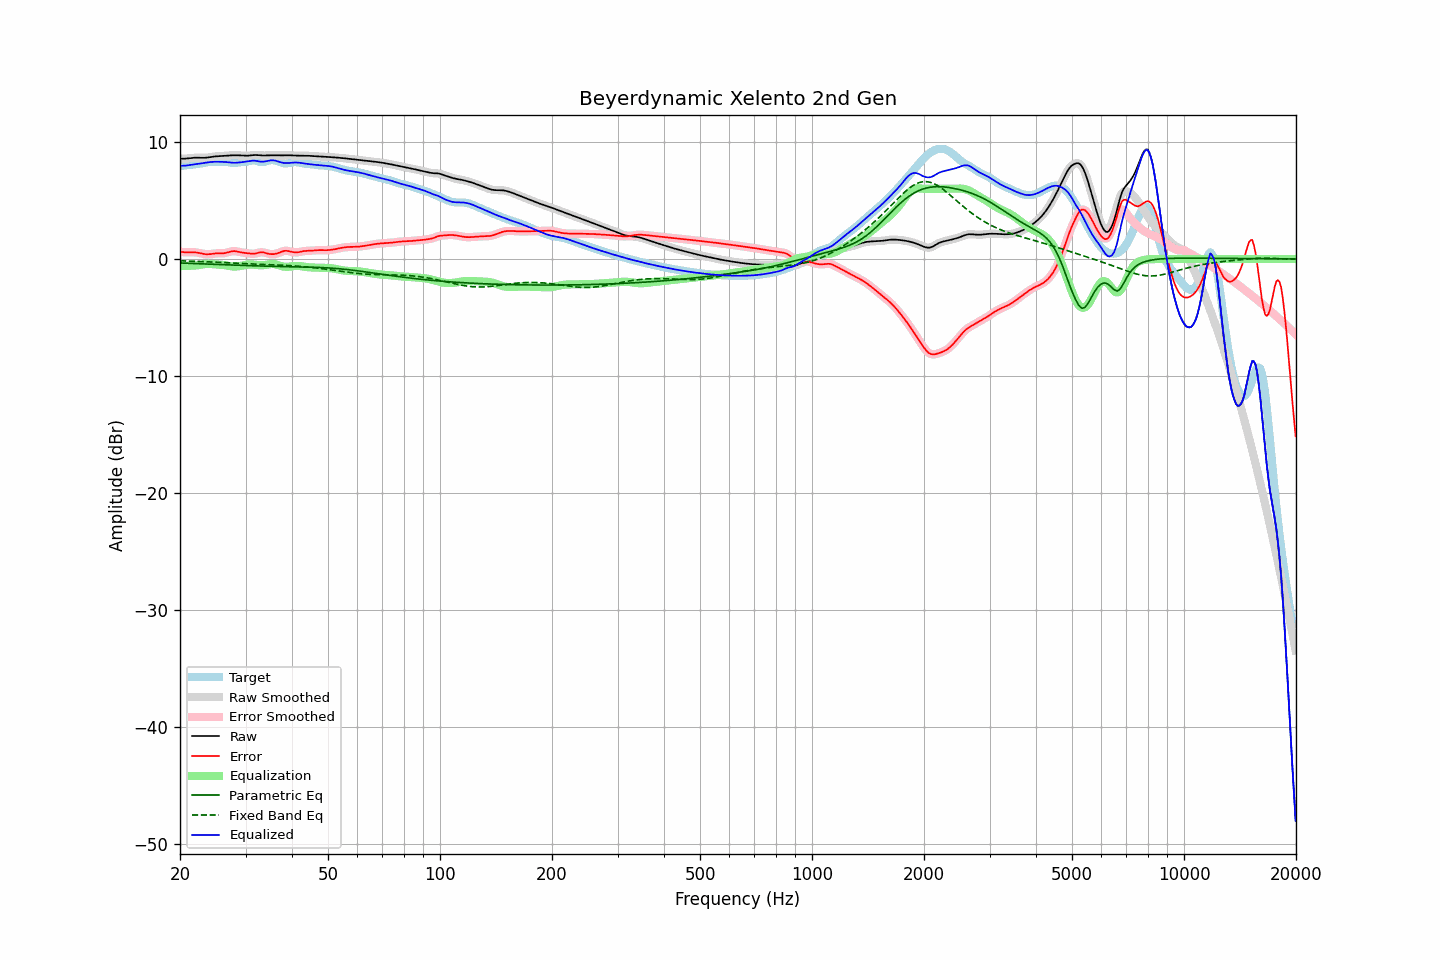

The table this chart was drawn from, first rows:
frequency, raw, error, smoothed, error_smoothed, equalization, parametric_eq, fixed_band_eq, equalized_raw, equalized_smoothed, target
20.00, 8.56, 0.63, 8.56, 0.63, -0.60, -0.34, -0.15, 7.96, 7.96, 7.93
20.20, 8.56, 0.61, 8.56, 0.60, -0.60, -0.34, -0.16, 7.96, 7.96, 7.96
20.40, 8.56, 0.59, 8.56, 0.59, -0.60, -0.35, -0.16, 7.97, 7.96, 7.98
20.61, 8.57, 0.57, 8.57, 0.58, -0.60, -0.35, -0.17, 7.97, 7.97, 7.99
20.81, 8.58, 0.57, 8.58, 0.57, -0.59, -0.36, -0.17, 7.99, 7.99, 8.01
21.02, 8.59, 0.57, 8.59, 0.57, -0.59, -0.37, -0.17, 8.00, 8.00, 8.02
21.23, 8.61, 0.57, 8.61, 0.57, -0.58, -0.37, -0.18, 8.03, 8.03, 8.03
21.44, 8.62, 0.58, 8.62, 0.58, -0.57, -0.38, -0.18, 8.05, 8.05, 8.05
21.66, 8.64, 0.58, 8.64, 0.58, -0.57, -0.38, -0.19, 8.07, 8.07, 8.06
21.87, 8.65, 0.57, 8.65, 0.57, -0.56, -0.39, -0.19, 8.09, 8.09, 8.08
22.09, 8.65, 0.56, 8.65, 0.56, -0.55, -0.39, -0.20, 8.10, 8.10, 8.09
22.31, 8.65, 0.54, 8.65, 0.54, -0.53, -0.40, -0.20, 8.12, 8.12, 8.11
22.54, 8.65, 0.51, 8.65, 0.51, -0.51, -0.40, -0.21, 8.14, 8.14, 8.13
22.76, 8.64, 0.48, 8.64, 0.48, -0.48, -0.41, -0.22, 8.16, 8.16, 8.16
22.99, 8.64, 0.45, 8.64, 0.45, -0.46, -0.41, -0.22, 8.18, 8.18, 8.19
23.22, 8.64, 0.43, 8.64, 0.43, -0.44, -0.42, -0.23, 8.20, 8.20, 8.22
23.45, 8.65, 0.41, 8.65, 0.41, -0.42, -0.42, -0.23, 8.23, 8.23, 8.24
23.69, 8.67, 0.40, 8.67, 0.40, -0.42, -0.43, -0.24, 8.25, 8.25, 8.26
23.92, 8.69, 0.41, 8.69, 0.41, -0.42, -0.43, -0.24, 8.27, 8.27, 8.28
24.16, 8.71, 0.42, 8.71, 0.42, -0.43, -0.44, -0.25, 8.28, 8.28, 8.29
24.40, 8.73, 0.44, 8.73, 0.44, -0.44, -0.45, -0.26, 8.29, 8.29, 8.29
24.65, 8.75, 0.46, 8.75, 0.46, -0.45, -0.45, -0.26, 8.30, 8.30, 8.29
24.89, 8.76, 0.48, 8.76, 0.47, -0.46, -0.46, -0.27, 8.31, 8.31, 8.29
25.14, 8.77, 0.48, 8.77, 0.48, -0.47, -0.46, -0.28, 8.31, 8.31, 8.29
25.39, 8.78, 0.49, 8.78, 0.49, -0.48, -0.47, -0.28, 8.31, 8.31, 8.29
25.65, 8.79, 0.48, 8.79, 0.48, -0.48, -0.47, -0.29, 8.30, 8.30, 8.30
25.91, 8.80, 0.48, 8.80, 0.48, -0.50, -0.48, -0.30, 8.30, 8.30, 8.31
26.16, 8.81, 0.49, 8.81, 0.49, -0.51, -0.48, -0.31, 8.30, 8.30, 8.32
26.43, 8.82, 0.51, 8.82, 0.51, -0.53, -0.49, -0.31, 8.29, 8.29, 8.31
26.69, 8.83, 0.54, 8.83, 0.54, -0.56, -0.50, -0.32, 8.27, 8.27, 8.29
26.96, 8.84, 0.57, 8.84, 0.58, -0.58, -0.50, -0.33, 8.26, 8.26, 8.27
27.23, 8.85, 0.62, 8.85, 0.61, -0.61, -0.51, -0.33, 8.24, 8.24, 8.24
27.50, 8.86, 0.65, 8.86, 0.65, -0.63, -0.51, -0.34, 8.23, 8.23, 8.21
27.77, 8.86, 0.67, 8.86, 0.67, -0.64, -0.52, -0.35, 8.22, 8.22, 8.19
28.05, 8.86, 0.67, 8.86, 0.67, -0.64, -0.52, -0.36, 8.22, 8.22, 8.19
28.33, 8.86, 0.65, 8.86, 0.65, -0.64, -0.53, -0.36, 8.22, 8.22, 8.21
28.62, 8.86, 0.63, 8.86, 0.63, -0.63, -0.53, -0.37, 8.23, 8.23, 8.23
28.90, 8.85, 0.59, 8.85, 0.59, -0.61, -0.54, -0.38, 8.25, 8.25, 8.26
29.19, 8.84, 0.57, 8.84, 0.57, -0.58, -0.54, -0.38, 8.26, 8.26, 8.28
29.48, 8.83, 0.54, 8.83, 0.54, -0.55, -0.55, -0.39, 8.28, 8.28, 8.29
29.78, 8.82, 0.53, 8.82, 0.53, -0.53, -0.55, -0.40, 8.30, 8.30, 8.30
30.08, 8.82, 0.51, 8.82, 0.51, -0.50, -0.56, -0.40, 8.32, 8.32, 8.31
30.38, 8.82, 0.50, 8.82, 0.50, -0.48, -0.56, -0.41, 8.34, 8.34, 8.32
30.68, 8.83, 0.48, 8.83, 0.48, -0.47, -0.57, -0.42, 8.36, 8.36, 8.36
30.99, 8.85, 0.46, 8.85, 0.46, -0.47, -0.57, -0.42, 8.38, 8.38, 8.39
31.30, 8.87, 0.45, 8.87, 0.45, -0.47, -0.58, -0.43, 8.40, 8.40, 8.42
31.61, 8.88, 0.45, 8.88, 0.45, -0.48, -0.58, -0.43, 8.40, 8.40, 8.43
31.93, 8.88, 0.47, 8.88, 0.47, -0.50, -0.58, -0.44, 8.39, 8.39, 8.41
32.24, 8.88, 0.51, 8.88, 0.51, -0.51, -0.59, -0.44, 8.36, 8.36, 8.37
32.57, 8.87, 0.55, 8.87, 0.54, -0.53, -0.59, -0.45, 8.34, 8.34, 8.32
32.89, 8.85, 0.57, 8.85, 0.57, -0.54, -0.60, -0.46, 8.32, 8.32, 8.28
33.22, 8.84, 0.58, 8.85, 0.57, -0.54, -0.60, -0.46, 8.31, 8.31, 8.27
33.55, 8.84, 0.56, 8.84, 0.56, -0.53, -0.61, -0.47, 8.31, 8.31, 8.28
33.89, 8.84, 0.52, 8.84, 0.52, -0.51, -0.61, -0.47, 8.33, 8.33, 8.32
34.23, 8.85, 0.48, 8.85, 0.48, -0.49, -0.61, -0.48, 8.36, 8.36, 8.37
34.57, 8.86, 0.45, 8.86, 0.45, -0.46, -0.62, -0.48, 8.39, 8.39, 8.41
34.92, 8.86, 0.42, 8.86, 0.42, -0.44, -0.62, -0.49, 8.42, 8.42, 8.44
35.27, 8.86, 0.41, 8.86, 0.41, -0.43, -0.62, -0.49, 8.43, 8.43, 8.45
35.62, 8.86, 0.42, 8.86, 0.42, -0.43, -0.63, -0.50, 8.43, 8.43, 8.44
35.97, 8.85, 0.43, 8.85, 0.43, -0.45, -0.63, -0.50, 8.41, 8.41, 8.42
... 635 more rows
